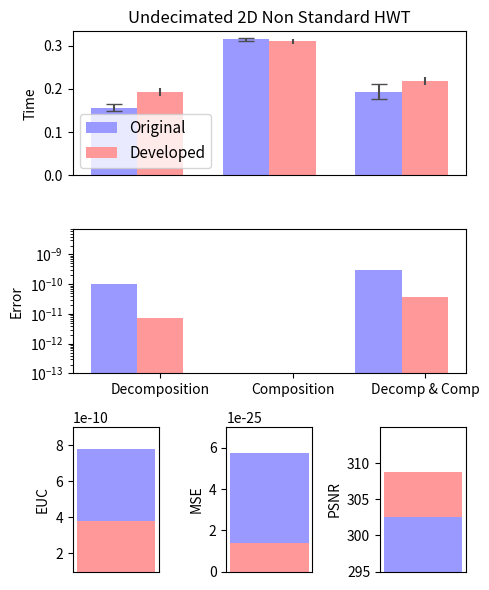

Reproduce this figure in Python.
"""
Bar chart demo with pairs of bars grouped for easy comparison.
"""
import numpy as np
import matplotlib.pyplot as plt


n_groups = 3

# fig, ax = plt.subplots(nrows=3, sharex=True, figsize=(5, 6))
fig = plt.figure(figsize=(5, 6))
fig.subplots_adjust(hspace=0.01)

ax = []

ax.append(fig.add_subplot(311))
ax.append(fig.add_subplot(312, sharex=ax[0]))
ax.append(fig.add_subplot(337))
ax.append(fig.add_subplot(338))
ax.append(fig.add_subplot(339))

index = np.arange(n_groups)
bar_width = 0.35

opacity = 1.0
rcolor = (1.0, 0.6, 0.6)
bcolor = (0.6, 0.6, 1.0)
error_config = {'ecolor': '0.3'}

plt.sca(ax[0])

original = (0.156612, 0.314185, 0.19395)
std_ori = (0.00839412, 0.00300782, 0.0183007)

developed = (0.192826, 0.309781, 0.218264)
std_dev = (0.0101733, 0.00491363, 0.00970578)

plt.ylabel('Time')
plt.title('Undecimated 2D Non Standard HWT')
plt.xticks(index + bar_width, ('Decomposition', 'Composition', 'Decomp & Comp'))
ax[0].xaxis.set_visible(False)

rects1 = ax[0].bar(index, original, bar_width,
                 alpha=opacity,
                 color=bcolor,
                 yerr=std_ori,
                 error_kw=error_config,
                 capsize=6.0,
                 label='Original')

rects2 = ax[0].bar(index + bar_width, developed, bar_width,
                 alpha=opacity,
                 color=rcolor,
                 yerr=std_dev,
                 error_kw=error_config,
                 label='Developed')

plt.legend(loc='best', prop={'size':11})

plt.sca(ax[1])

originalError = (9.822543E-011, 0.000000, 3.083187E-010)
developedError = (7.275958E-012, 0.000000, 3.819878E-011)

plt.ylabel('Error')
plt.xticks(index + bar_width, ('Decomposition', 'Composition', 'Decomp & Comp'))
plt.ylim([1.000000E-013,7.000000E-009])
plt.yscale('log')

rectError1 = ax[1].bar(index, originalError, bar_width,
                 alpha=opacity,
                 color=bcolor,
                 #yerr=std_ori,
                 error_kw=error_config,
                 label='Original')

rectError2 = ax[1].bar(index + bar_width, developedError, bar_width,
                 alpha=opacity,
                 color=rcolor,
                 #yerr=std_ori,
                 error_kw=error_config,
                 label='Developed')

plt.sca(ax[2])

oriEUC = (7.77518e-010)
devEUC = (3.81969e-010)

plt.ylabel('EUC')
plt.xticks(np.arange(0))
plt.ylim([1.000000E-010,9.000000E-010])
#plt.yscale('log')

rectEUC1 = ax[2].bar(1, oriEUC, bar_width,
                 alpha=opacity,
                 color=bcolor,
                 #yerr=std_ori,
                 #error_kw=error_config,
                 label='Original')

rectEUC2 = ax[2].bar(1, devEUC, bar_width,
                 alpha=opacity,
                 color=rcolor,
                 #yerr=std_ori,
                 #error_kw=error_config,
                 label='Original')

plt.sca(ax[3])

oriMSE = (5.76529e-025)
devMSE = (1.39142e-025)

ylim = [0.000000E-025,7.000000E-025]

plt.ylabel('MSE')
plt.xticks(np.arange(0))
plt.ylim(ylim)
#plt.yscale('log')

rectMSE1 = ax[3].bar(1, oriMSE, bar_width,
                 alpha=opacity,
                 color=bcolor,
                 #yerr=std_ori,
                 #error_kw=error_config,
                 label='Original')

rectMSE2 = ax[3].bar(1, devMSE, bar_width,
                 alpha=opacity,
                 color=rcolor,
                 #yerr=std_ori,
                 #error_kw=error_config,
                 label='Original')

plt.sca(ax[4])

oriPSNR = (302.598)
devPSNR = (308.771)

ylim = [295,315]

plt.ylabel('PSNR')
plt.xticks(np.arange(0))
plt.ylim(ylim)
plt.yticks(np.arange(min(ylim), max(ylim), 5.0))
#plt.yscale('log')

rectPSNR2 = ax[4].bar(1, devPSNR, bar_width,
                 alpha=opacity,
                 color=rcolor,
                 #yerr=std_ori,
                 #error_kw=error_config,
                 label='Original')

rectPSNR1 = ax[4].bar(1, oriPSNR, bar_width,
                 alpha=opacity,
                 color=bcolor,
                 #yerr=std_ori,
                 #error_kw=error_config,
                 label='Original')

plt.tight_layout()
plt.show()
